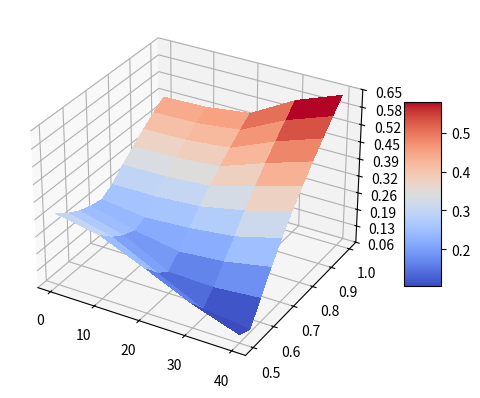
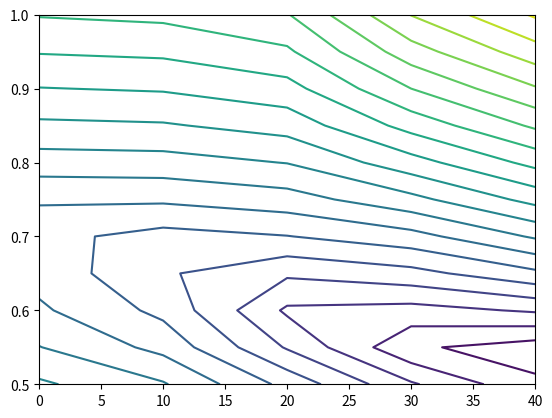

Reproduce these figures in Python, in order.
import matplotlib.pyplot as plt
from matplotlib import cm
from matplotlib.ticker import LinearLocator
import numpy as np

fig, ax = plt.subplots(subplot_kw={"projection": "3d"})

# Make data.
Y = np.arange(0.5, 1.00001, 0.05)
X = np.arange(0, 41, 10)
print(len(X))
print(len(Y))
X, Y = np.meshgrid(X, Y)
# print(Y.shape)
# R = np.sqrt(X**2 + Y**2)
# Z = np.sin(R)

Xcross = [[0.5, 0.55, 0.6, 0.65, 0.7, 0.722992675, 0.75, 0.8, 0.85, 0.9, 0.95, 1, 1.05, 1.1, 1.15, 1.2, 1.25, 1.3, 1.35, 1.4, 1.45, 1.5],
     [0.5, 0.55, 0.6, 0.65, 0.679001671, 0.7, 0.75, 0.8, 0.85, 0.9, 0.95, 1, 1.05, 1.1, 1.15, 1.2, 1.25, 1.3, 1.35, 1.4, 1.45, 1.5],
     [0.5, 0.55, 0.6, 0.611470182, 0.65, 0.7, 0.75, 0.8, 0.85, 0.9, 0.95, 1, 1.05, 1.1, 1.15, 1.2, 1.25, 1.3, 1.35, 1.4, 1.45, 1.5],
     [0.5, 0.55, 0.564366557, 0.6, 0.65, 0.7, 0.75, 0.8, 0.85, 0.9, 0.95, 1, 1.05, 1.1, 1.15, 1.2, 1.25, 1.3, 1.35, 1.4, 1.45, 1.5],
     [0.5, 0.533058326, 0.55, 0.6, 0.65, 0.7, 0.75, 0.8, 0.85, 0.9, 0.95, 1, 1.05, 1.1, 1.15, 1.2, 1.25, 1.3, 1.35, 1.4, 1.45, 1.5]]

Ycross = [[0]*22, [10]*22, [20]*22, [30]*22, [40]*22]



# cross
Zcross = [0.335,	0.303,	0.231,	0.154,	0.096,
          0.301,	0.261,	0.177,	0.095,	0.075,
          0.275,	0.232,	0.145,	0.139,	0.154,
          0.259,	0.214,	0.185,	0.200,	0.233,
          0.249,	0.229,	0.239,	0.259,	0.304,
          0.274,	0.275,	0.287,	0.321,	0.370,
          0.316,	0.318,	0.331,	0.378,	0.429,
          0.354,	0.357,	0.372,	0.431,	0.485,
          0.389,	0.393,	0.409,	0.480,	0.537,
          0.422,	0.426,	0.445,	0.527,	0.587,
          0.452,	0.457,	0.478,	0.571,	0.634]

# # fan
# Zfan = [0.469,	0.442,	0.374,	0.301,	0.233,
#         0.433,	0.402,	0.326,	0.241,	0.165,
#         0.413,	0.379,	0.295,	0.204,	0.136,
#         0.397,	0.359,	0.269,	0.173,	0.138,
#         0.384,	0.343,	0.245,	0.168,	0.189,
#         0.374,	0.328,	0.228,	0.209,	0.235,
#         0.364,	0.315,	0.227,	0.249,	0.277,
#         0.357,	0.307,	0.259,	0.287,	0.320,
#         0.352,	0.299,	0.288,	0.321,	0.360,
#         0.348,	0.299,	0.318,	0.354,	0.398,
#         0.345,	0.323,	0.346,	0.385,	0.434]

# Zmixed = [0.411, 0.385,	0.318,	0.241,	0.173,
#         0.377,	0.347,	0.285,	0.189,	0.115,
#         0.359,	0.321,	0.236,	0.168,	0.193,
#         0.345,	0.305,	0.224,	0.231,	0.251,
#         0.337,	0.294,	0.270,	0.292,	0.315,
#         0.332,	0.295,	0.307,	0.348,	0.375,
#         0.331,	0.336,	0.354,	0.397,	0.428,
#         0.368,	0.374,	0.398,	0.434,	0.474,
#         0.401,	0.408,	0.438,	0.478,	0.524,
#         0.432,	0.440,	0.476,	0.520,	0.579,
#         0.461,	0.470,	0.512,	0.562,	0.623]


# Find the minimum among them

# z_mixed = []

# for i in range(len(Zcross)):
#     z_mixed.append(min(Zcross[i], Zfan[i]))

Z = np.array(Zcross).reshape(11, 5)
# Z = np.array(Zfan).reshape(11, 5)
# Z = np.array(Zmixed).reshape(11, 5)
# Z = np.array(z_mixed).reshape(11, 5)

print(X.shape)
print(Y.shape)
print(Z.shape)
print(X)
print(Y)
print(Z)

# Plot the surface.
surf = ax.plot_surface(X, Y, Z, cmap=cm.coolwarm,
                       linewidth=0, antialiased=False)

# Customize the z axis.
# ax.set_zlim(-1.01, 1.01)
ax.zaxis.set_major_locator(LinearLocator(10))
# A StrMethodFormatter is used automatically
ax.zaxis.set_major_formatter('{x:.02f}')

# Add a color bar which maps values to colors.
fig.colorbar(surf, shrink=0.5, aspect=5)

plt.show()

# Basic contour plot
fig, ax = plt.subplots()
CS = ax.contour(X, Y, Z, levels=20)
plt.show()
